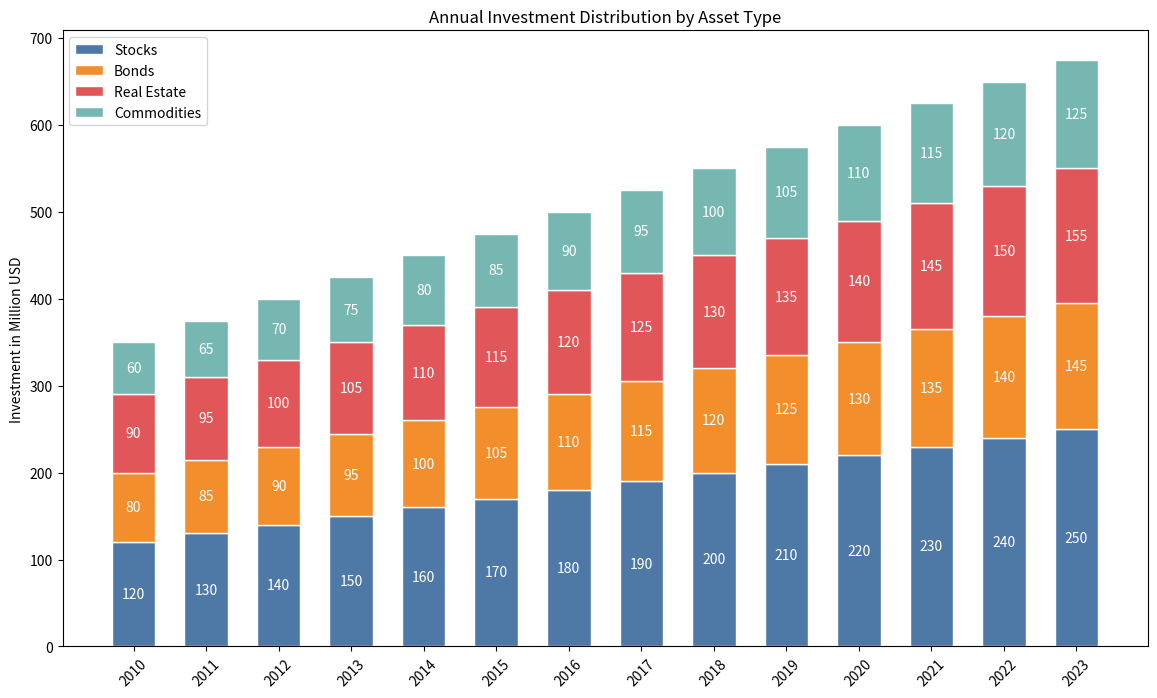

Recreate this plot in Python.

import matplotlib.pyplot as plt

# Data
years = ['2010', '2011', '2012', '2013', '2014', '2015', 
         '2016', '2017', '2018', '2019', '2020', '2021', '2022', '2023']
stocks = [120, 130, 140, 150, 160, 170, 180, 190, 200, 210, 220, 230, 240, 250]
bonds = [80, 85, 90, 95, 100, 105, 110, 115, 120, 125, 130, 135, 140, 145]
real_estate = [90, 95, 100, 105, 110, 115, 120, 125, 130, 135, 140, 145, 150, 155]
commodities = [60, 65, 70, 75, 80, 85, 90, 95, 100, 105, 110, 115, 120, 125]

# Stacked Bar Chart
plt.figure(figsize=(14, 8))
bar_width = 0.6

plt.bar(years, stocks, color='#4e79a7', edgecolor='white', width=bar_width, label='Stocks')
plt.bar(years, bonds, bottom=stocks, color='#f28e2b', edgecolor='white', width=bar_width, label='Bonds')
plt.bar(years, real_estate, bottom=[i+j for i,j in zip(stocks, bonds)], color='#e15759', edgecolor='white', width=bar_width, label='Real Estate')
plt.bar(years, commodities, bottom=[i+j+k for i,j,k in zip(stocks, bonds, real_estate)], color='#76b7b2', edgecolor='white', width=bar_width, label='Commodities')

for i, (stock, bond, real, comm) in enumerate(zip(stocks, bonds, real_estate, commodities)):
    plt.text(i, stock / 2, str(stock), ha='center', va='center', color='white')
    plt.text(i, stock + bond / 2, str(bond), ha='center', va='center', color='white')
    plt.text(i, stock + bond + real / 2, str(real), ha='center', va='center', color='white')
    plt.text(i, stock + bond + real + comm / 2, str(comm), ha='center', va='center', color='white')

plt.ylabel('Investment in Million USD')
plt.title('Annual Investment Distribution by Asset Type')
plt.xticks(years, rotation=45)
plt.legend(loc='upper left')

plt.show()
